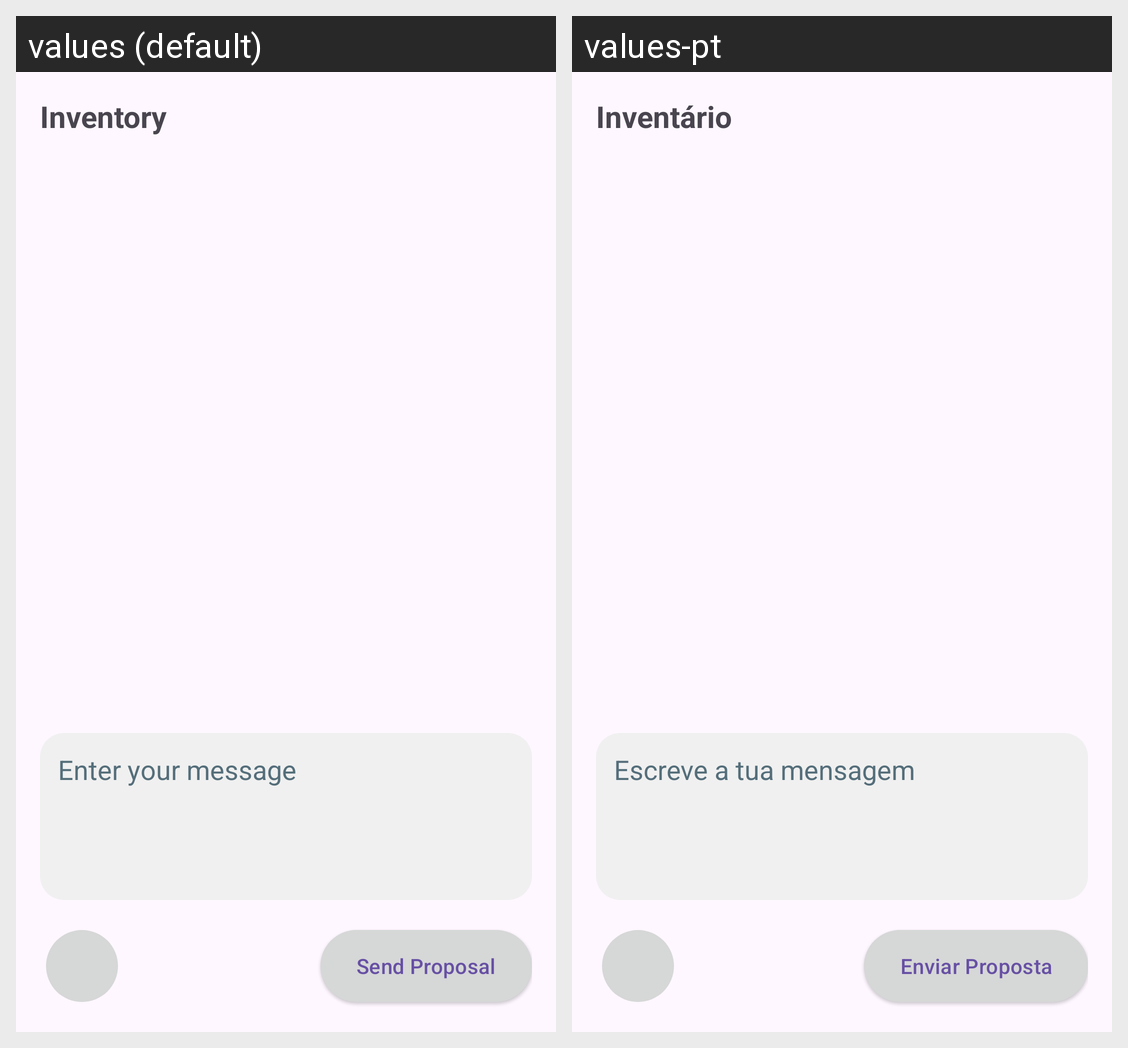

Translations of the strings shown on this Android screen, per locale in the grid:
Android screen res/layout/fragment_make_proposal.xml rendered under 2 locales, left to right: values (default), values-pt. Device: Nexus 5 (rendered at 1080×1920; each locale shown at half size, 540×960, under a caption strip naming it); theme Theme.LocalLoop.
Strings drawn on this screen, with the default value and each locale's value (text and hints the layout hard-codes, and strings that could not be matched under every locale, appear in the picture but are not listed):

INVENTORY
  values: Inventory
  values-pt: Inventário

ENTER_YOUR_MESSAGE
  values: Enter your message
  values-pt: Escreve a tua mensagem

SEND_PROPOSAL
  values: Send Proposal
  values-pt: Enviar Proposta
